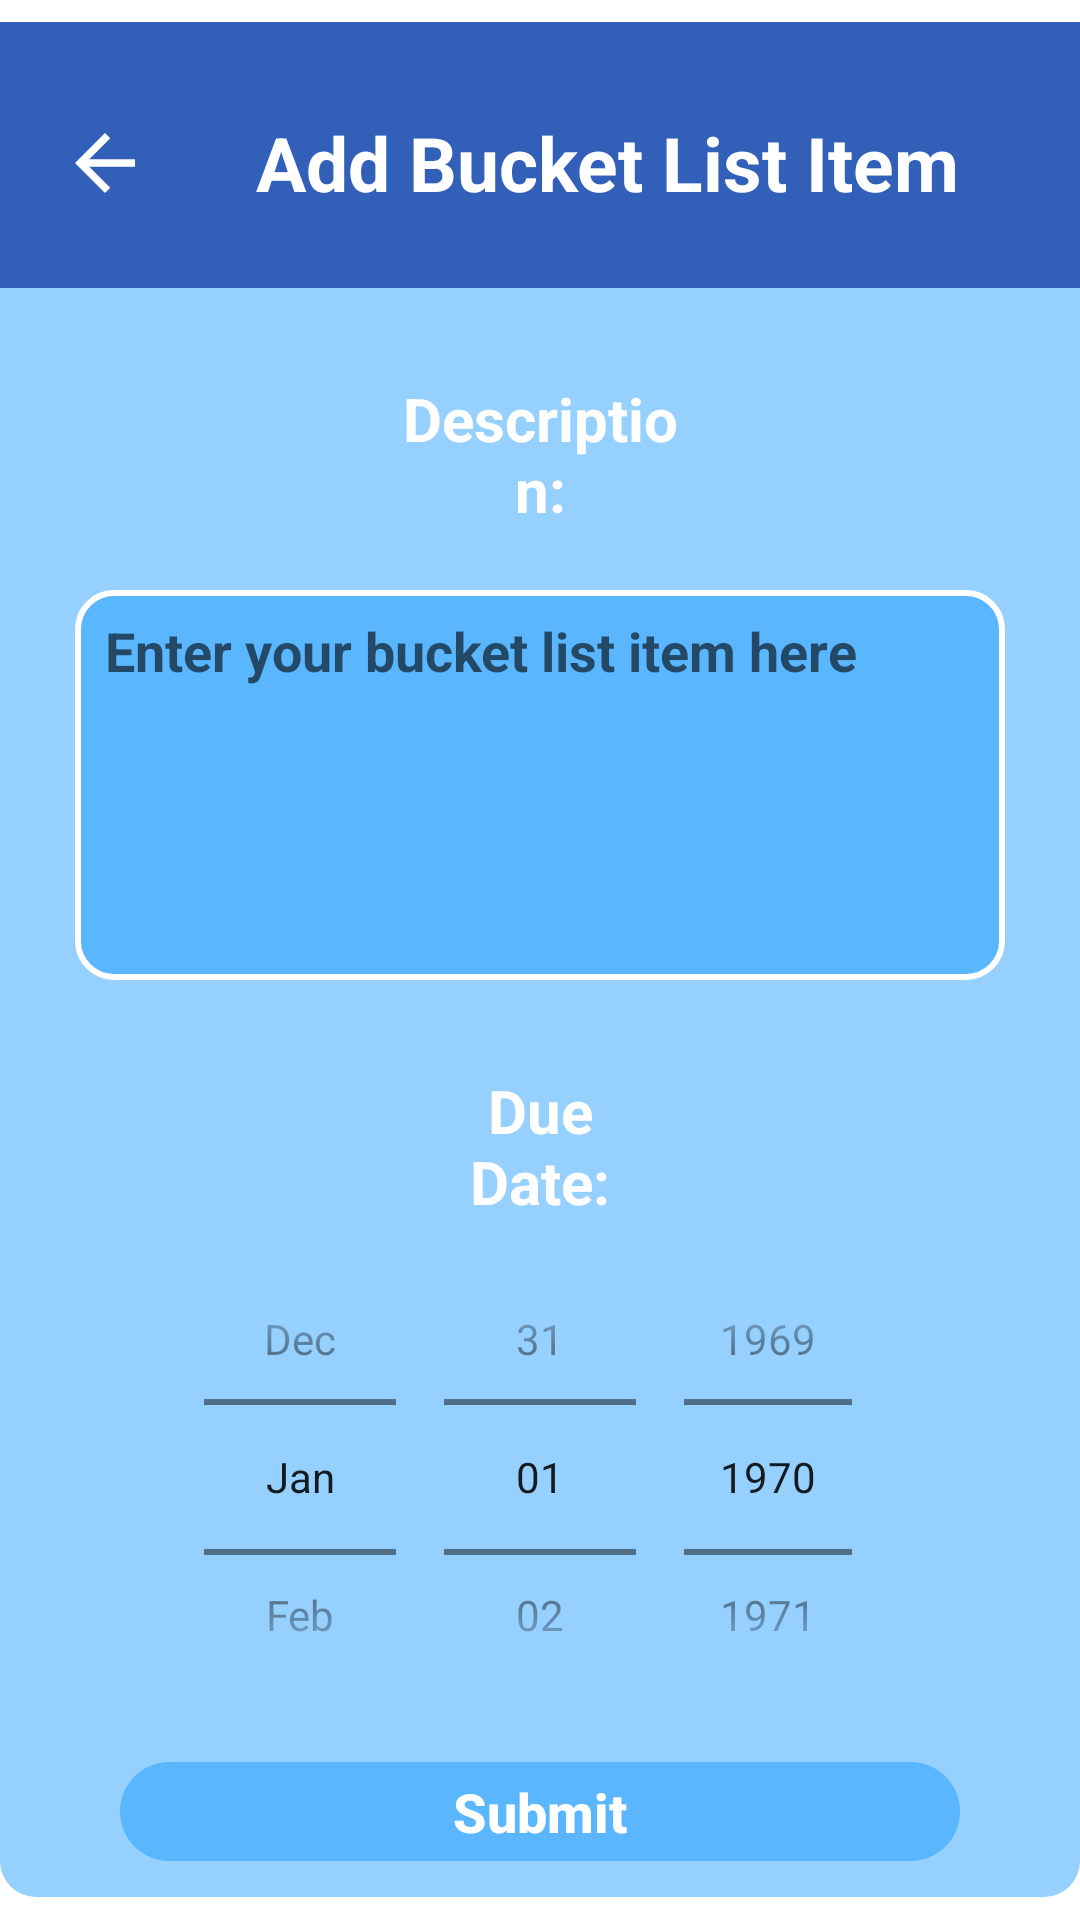

Reconstruct the res/layout file that produces this screen, plus the resources it refers to.
<!-- AndroidManifest.xml: activity theme AppTheme.PopUpWindowTheme -->
<!-- res/layout/activity_add_bucket_list_item.xml -->
<?xml version="1.0" encoding="utf-8"?>
<RelativeLayout xmlns:android="http://schemas.android.com/apk/res/android"
    xmlns:tools="http://schemas.android.com/tools"
    android:id="@+id/add_bucket_list_item_background"
    android:layout_width="match_parent"
    android:layout_height="match_parent"
    tools:context=".AddBucketListItemActivity">

    <LinearLayout
        android:id="@+id/add_bucket_list_item_window_bg"
        android:layout_width="383dp"
        android:layout_height="625dp"
        android:layout_centerInParent="true"
        android:background="@drawable/bucket_list_item_bg_layout"
        android:orientation="vertical">

        <LinearLayout
            android:id="@+id/add_bucket_list_item_title"
            android:layout_width="match_parent"
            android:layout_height="wrap_content"
            android:background="@color/colorAccent"
            android:orientation="horizontal"
            android:paddingStart="20dp"
            tools:ignore="RtlSymmetry">

            <ImageView
                android:id="@+id/add_bucket_list_item_back"
                android:layout_width="30dp"
                android:layout_height="30dp"
                android:layout_marginTop="32dp"
                android:src="@drawable/ic_back_arrow" />

            <androidx.appcompat.widget.AppCompatTextView
                android:id="@+id/add_bucket_list_item_big_title"
                android:layout_width="wrap_content"
                android:layout_height="wrap_content"
                android:gravity="center"
                android:paddingStart="35dp"
                android:paddingTop="30dp"
                android:paddingEnd="35dp"
                android:paddingBottom="25dp"
                android:text="@string/add_item_title"
                android:textAlignment="center"
                android:textColor="@color/white"
                android:textSize="25sp"
                android:textStyle="bold" />

        </LinearLayout>

        <androidx.appcompat.widget.AppCompatTextView
            android:id="@+id/add_bucket_list_item_description_title"
            android:layout_width="match_parent"
            android:layout_height="wrap_content"
            android:layout_marginLeft="130dp"
            android:layout_marginRight="130dp"
            android:gravity="center"
            android:paddingTop="30dp"
            android:paddingBottom="20dp"
            android:text="@string/description_title"
            android:textAlignment="center"
            android:textColor="@android:color/white"
            android:textSize="20sp"
            android:textStyle="bold" />

        <RelativeLayout
            android:id="@+id/add_bucket_list_item_title_bg"
            android:layout_width="match_parent"
            android:layout_height="130dp"
            android:layout_marginLeft="25dp"
            android:layout_marginRight="25dp"
            android:background="@drawable/bucket_list_item_text_bg_layout"
            android:textAllCaps="false"
            android:textColor="#FFFFFF"
            android:textSize="20sp">

            
            
            <EditText
                android:id="@+id/add_bucket_list_item_text"
                android:layout_width="match_parent"
                android:layout_height="match_parent"
                android:layout_marginStart="10dp"
                android:layout_marginTop="8dp"
                android:layout_marginEnd="10dp"
                android:layout_marginBottom="8dp"
                android:background="@android:color/transparent"
                android:gravity="top"
                android:hint="@string/textbox_hint"
                android:imeOptions="actionDone"
                android:inputType="textCapSentences|textAutoCorrect"
                android:textColor="@color/colorAccent"
                android:textCursorDrawable="@drawable/bucket_list_item_text_cursor_color"
                android:textSize="18sp"
                android:textStyle="bold"
                tools:ignore="SpeakableTextPresentCheck" />

        </RelativeLayout>

        <androidx.appcompat.widget.AppCompatTextView
            android:id="@+id/add_bucket_list_item_due_date_title"
            android:layout_width="match_parent"
            android:layout_height="wrap_content"
            android:layout_marginLeft="140dp"
            android:layout_marginRight="140dp"
            android:gravity="center"
            android:paddingTop="30dp"
            android:text="@string/due_date_title"
            android:textAlignment="center"
            android:textColor="@android:color/white"
            android:textSize="20sp"
            android:textStyle="bold" />

        
        
        <DatePicker
            android:id="@+id/add_bucket_list_item_due_date"
            android:layout_width="match_parent"
            android:layout_height="170dp"
            android:layout_marginLeft="60dp"
            android:layout_marginRight="60dp"
            android:calendarTextColor="@color/colorAccent"
            android:calendarViewShown="false"
            android:datePickerMode="spinner"
            android:gravity="center" />

        
        
        
        
        
        
        
        
        
        
        

        
        
        
        
        
        
        
        
        
        
        
        

        <Button
            android:id="@+id/add_bucket_list_item_button"
            style="?android:attr/borderlessButtonStyle"
            android:layout_width="match_parent"
            android:layout_height="wrap_content"
            android:layout_marginLeft="40dp"
            android:layout_marginTop="10dp"
            android:layout_marginRight="40dp"
            android:layout_marginBottom="12dp"
            android:background="@drawable/bucket_list_item_button_bg_layout"
            android:text="@string/add_item_button"
            android:textAllCaps="false"
            android:textColor="@android:color/white"
            android:textSize="18sp"
            android:textStyle="bold"
            tools:ignore="TouchTargetSizeCheck" />

    </LinearLayout>

</RelativeLayout>
<!-- resources referenced by this layout -->
<resources>
  <color name="colorAccent">#325FB8</color>
  <color name="white">#FFFFFFFF</color>
  <!-- drawable bucket_list_item_bg_layout (drawable) -->
  <?xml version="1.0" encoding="utf-8"?>
  <shape xmlns:android="http://schemas.android.com/apk/res/android">
      <solid android:color="@color/colorPrimary" />
  
      <corners android:radius="12dp" />
  
  </shape>
  <!-- drawable bucket_list_item_button_bg_layout (drawable) -->
  <?xml version="1.0" encoding="utf-8"?>
  <shape xmlns:android="http://schemas.android.com/apk/res/android">
      <solid android:color="@color/colorPrimaryDark" />
  
      <corners android:radius="50dp" />
  
  </shape>
  <!-- drawable bucket_list_item_text_bg_layout (drawable-v24) -->
  <?xml version="1.0" encoding="utf-8"?>
  <shape xmlns:android="http://schemas.android.com/apk/res/android">
      <solid android:color="@color/colorPrimaryDark" />
  
      <stroke
          android:width="2dp"
          android:color="@android:color/white" />
  
      <corners android:radius="12dp" />
  
  </shape>
  <!-- drawable bucket_list_item_text_cursor_color (drawable) -->
  <?xml version="1.0" encoding="utf-8"?>
  <shape xmlns:android="http://schemas.android.com/apk/res/android">
      <size android:width="2dp" />
      <solid android:color="@color/colorAccent" />
  </shape>
  <!-- drawable ic_back_arrow (drawable) -->
  <vector xmlns:android="http://schemas.android.com/apk/res/android"
      android:width="24dp"
      android:height="24dp"
      android:tint="#FFFFFF"
      android:viewportWidth="24.0"
      android:viewportHeight="24.0"
      android:autoMirrored="true">
      <path
          android:pathData="M20,11L7.8,11l5.6,-5.6L12,4l-8,8l8,8l1.4,-1.4L7.8,13L20,13L20,11z"
          android:fillColor="@color/white"/>
  </vector>
  <string name="add_item_button">Submit</string>
  <string name="add_item_title">Add Bucket List Item</string>
  <string name="complete_date_title">Completed Date:</string>
  <string name="description_title">Description:</string>
  <string name="due_date_title">Due Date:</string>
  <string name="no_complete_date">Item has not been completed yet.</string>
  <string name="textbox_hint">Enter your bucket list item here</string>
  <style name="AppTheme.PopUpWindowTheme">
          <item name="android:windowIsTranslucent">true</item>
          <item name="android:windowCloseOnTouchOutside">false</item>
          <item name="windowActionBar">false</item>
          <item name="windowNoTitle">true</item>
          <item name="android:windowTranslucentStatus">true</item>
          <item name="android:windowTranslucentNavigation">false</item>
          <item name="android:windowLightStatusBar" tools:targetApi="m">true</item>
          <item name="android:windowAnimationStyle">@null</item>
          <item name="android:windowBackground">@android:color/transparent</item>
      </style>
  <color name="colorPrimary">#95D0FF</color>
  <color name="colorPrimaryDark">#59B6FF</color>
</resources>
